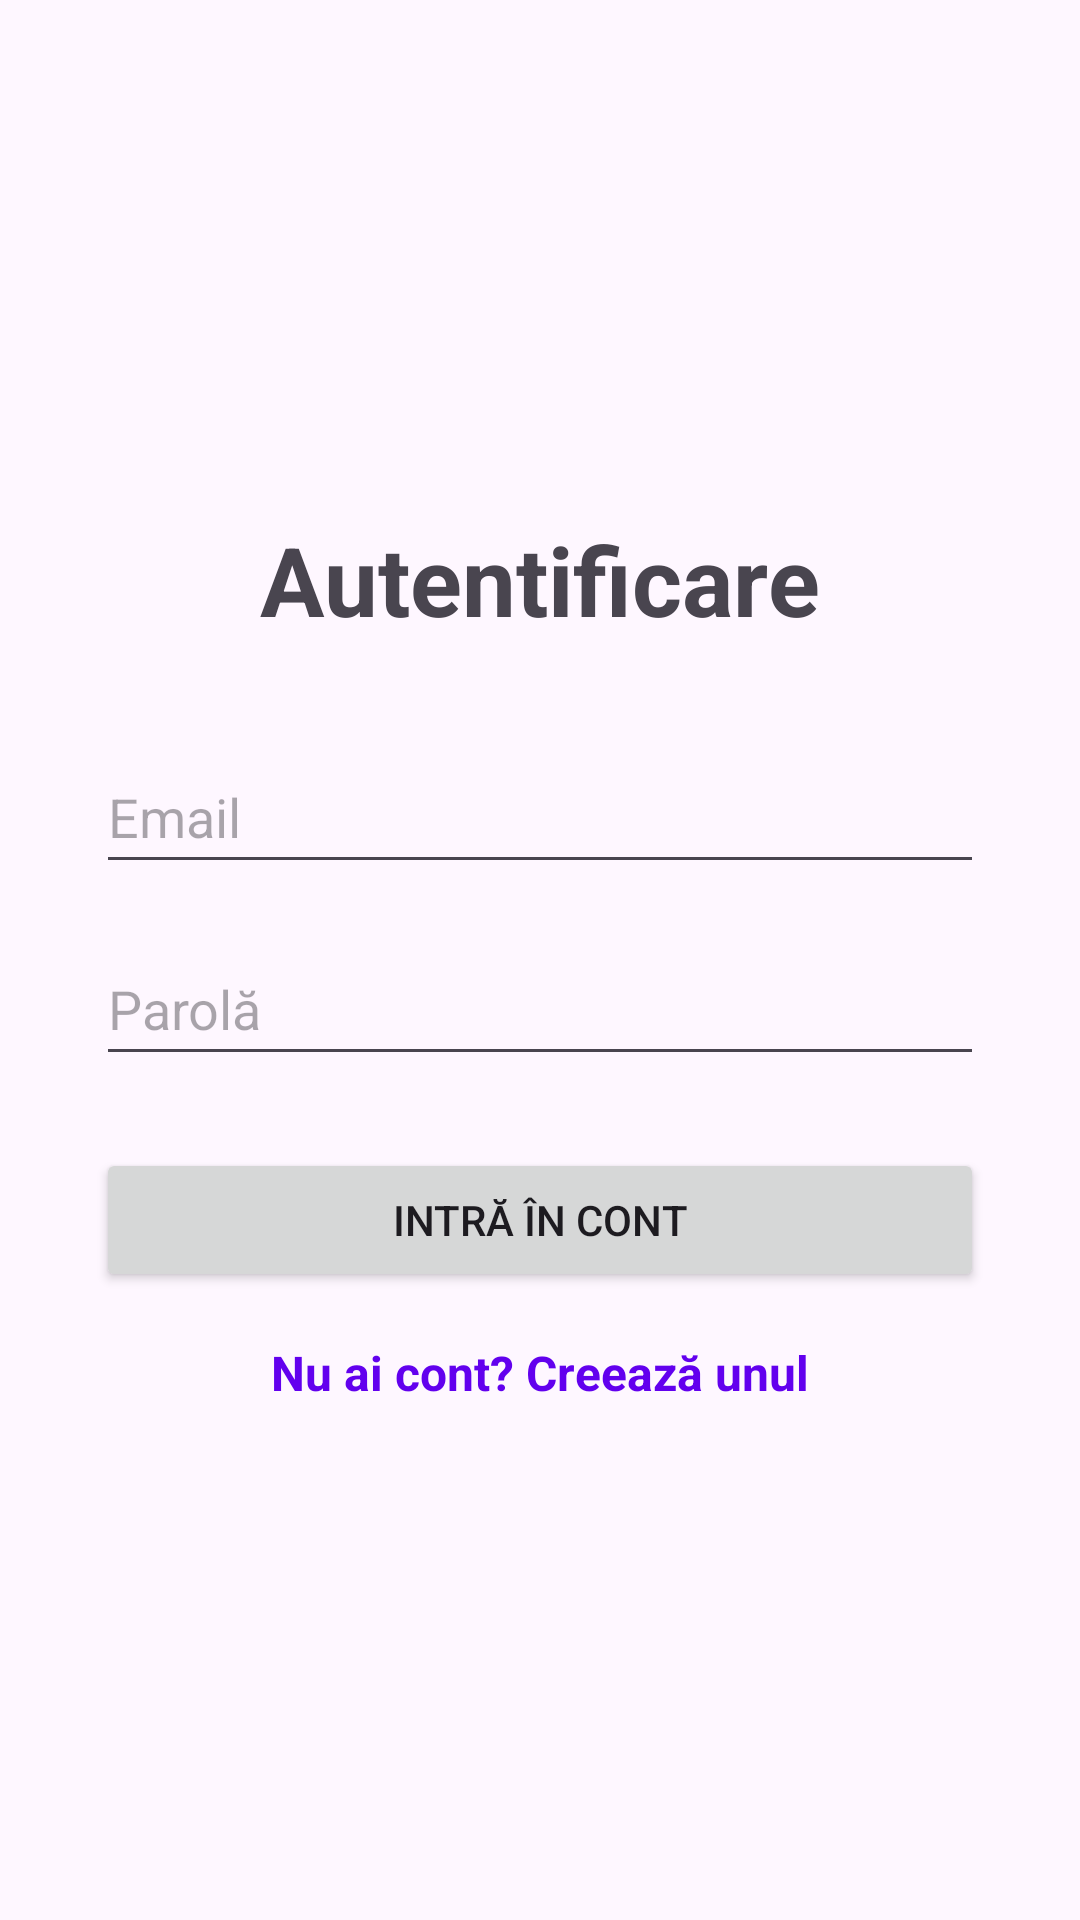

The Android layout XML behind this screen, and the referenced resources:
<!-- AndroidManifest.xml: application theme Theme.GroupSportsApp -->
<!-- res/layout/activity_login.xml -->
<?xml version="1.0" encoding="utf-8"?>
<LinearLayout xmlns:android="http://schemas.android.com/apk/res/android"
    android:layout_width="match_parent"
    android:layout_height="match_parent"
    android:orientation="vertical"
    android:padding="32dp"
    android:gravity="center">

    <TextView
        android:layout_width="wrap_content"
        android:layout_height="wrap_content"
        android:text="Autentificare"
        android:textSize="32sp"
        android:textStyle="bold"
        android:layout_marginBottom="32dp"/>

    <EditText
        android:id="@+id/etLoginEmail"
        android:layout_width="match_parent"
        android:layout_height="wrap_content"
        android:hint="Email"
        android:inputType="textEmailAddress"
        android:minHeight="48dp"
        android:layout_marginBottom="16dp"/>

    <EditText
        android:id="@+id/etLoginPassword"
        android:layout_width="match_parent"
        android:layout_height="wrap_content"
        android:hint="Parolă"
        android:inputType="textPassword"
        android:minHeight="48dp"
        android:layout_marginBottom="24dp"/>

    <Button
        android:id="@+id/btnLogin"
        android:layout_width="match_parent"
        android:layout_height="wrap_content"
        android:text="Intră în cont"
        android:layout_marginBottom="16dp"/>

    <TextView
        android:id="@+id/tvGoToRegister"
        android:layout_width="wrap_content"
        android:layout_height="wrap_content"
        android:text="Nu ai cont? Creează unul"
        android:textColor="#FF6200EE"
        android:textSize="16sp"
        android:textStyle="bold"/>

</LinearLayout>
<!-- resources referenced by this layout -->
<resources>
  <style name="Theme.GroupSportsApp" parent="Base.Theme.GroupSportsApp" />
  <style name="Base.Theme.GroupSportsApp" parent="Theme.Material3.DayNight.NoActionBar">
          
          
      </style>
</resources>
